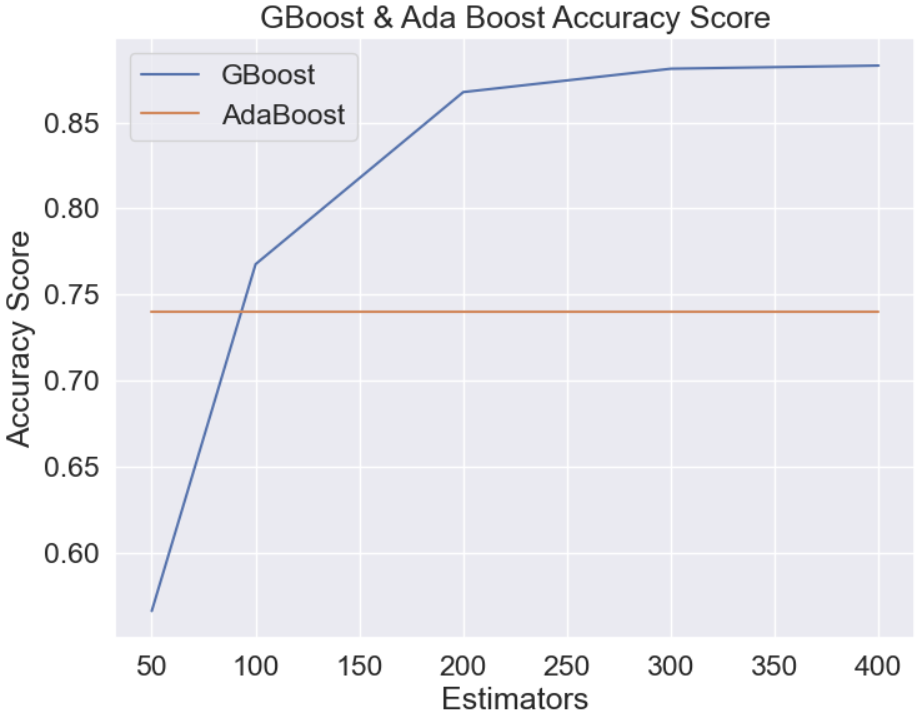

The data file committed next to this chart (first rows):
, n_estimators, GBoost, AdaBoost
0, 50, 0.5661, 0.7399
1, 100, 0.7676, 0.7399
2, 200, 0.8676, 0.7399
3, 300, 0.8812, 0.7399
4, 400, 0.883, 0.7399
